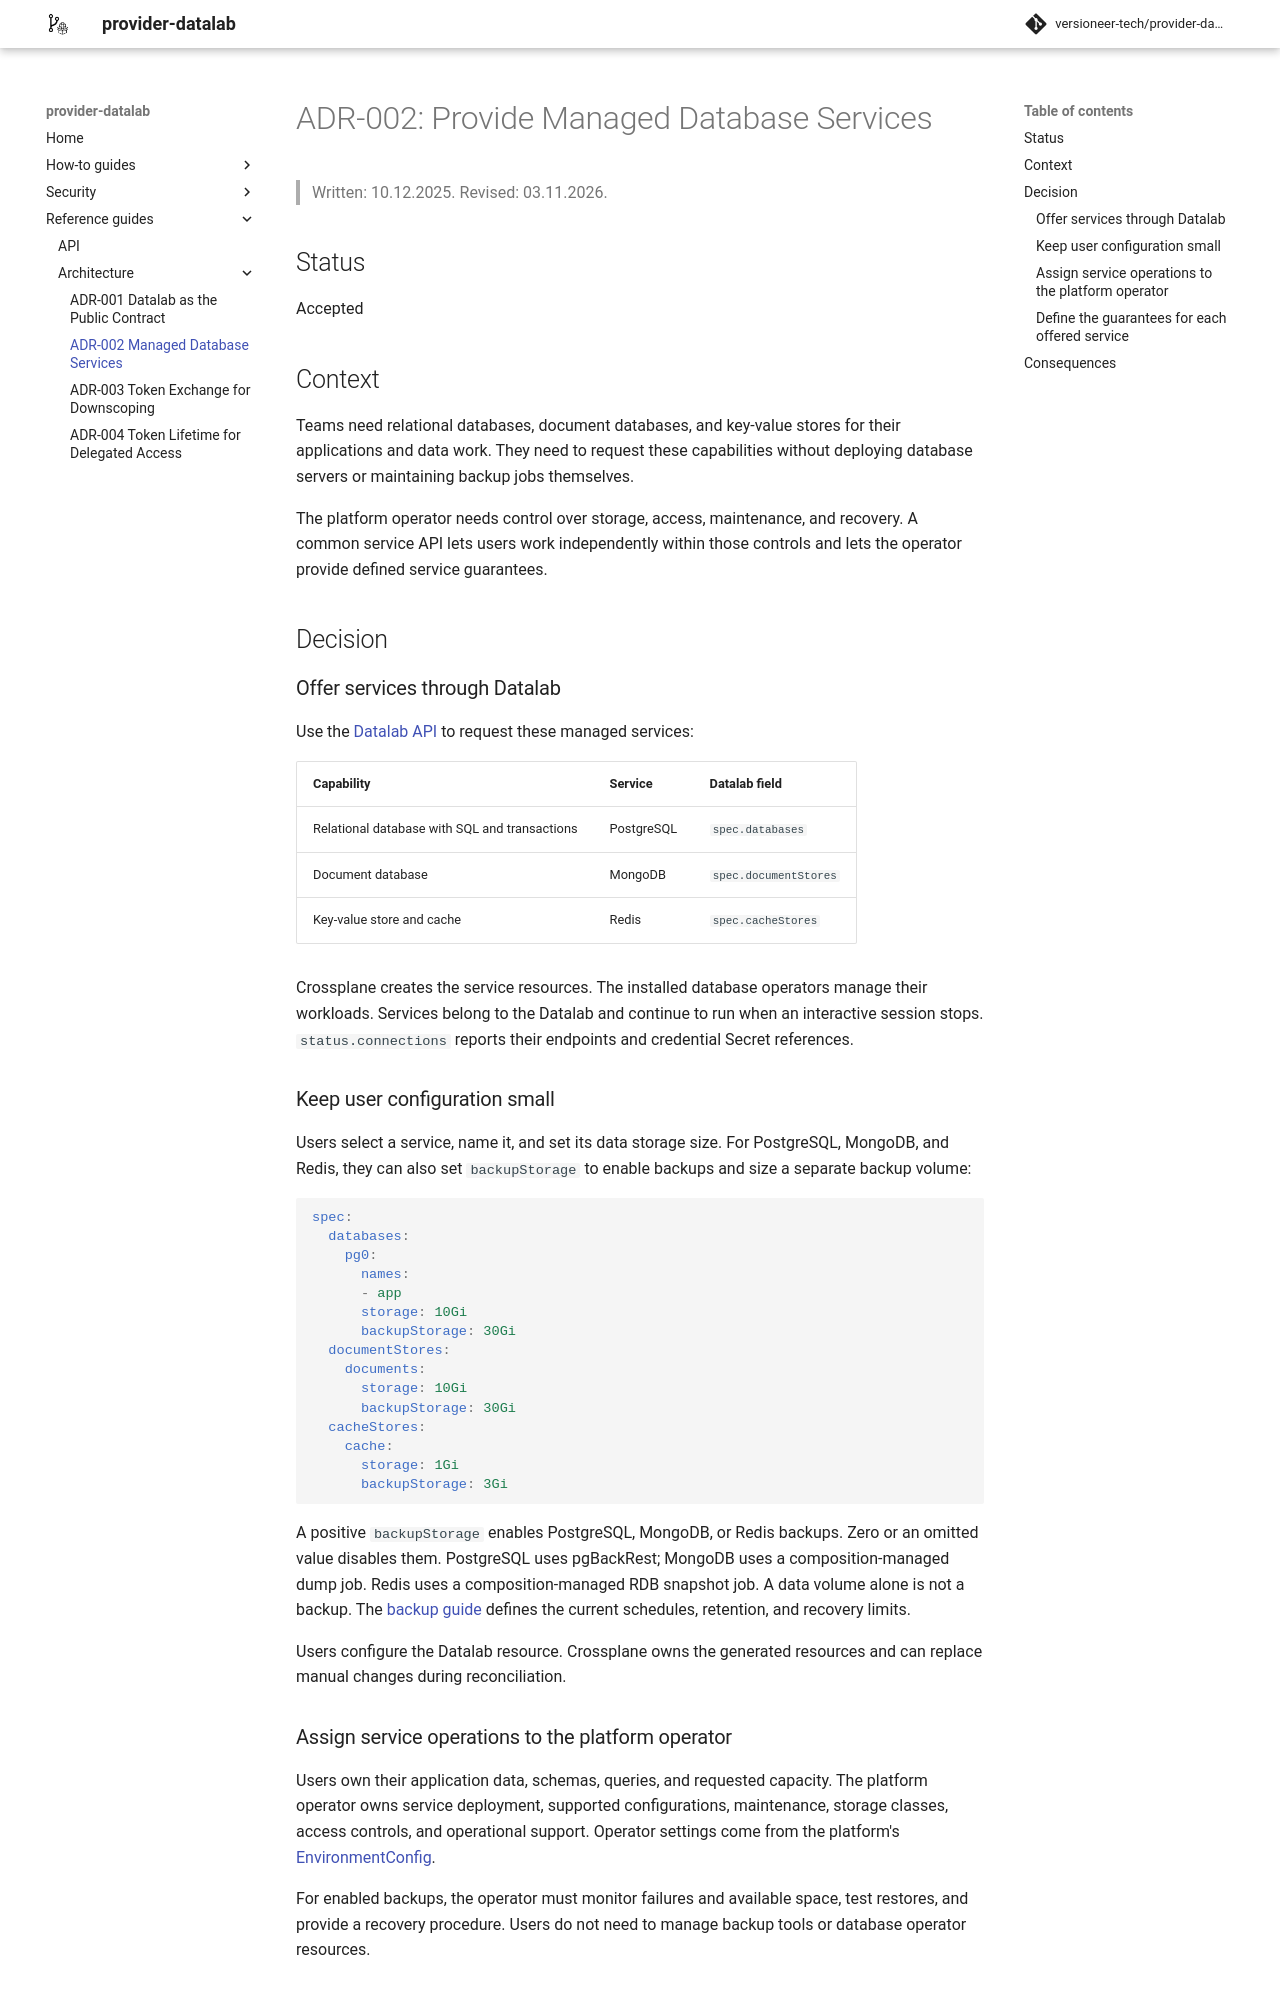

repository: versioneer-tech/provider-datalab · page: 0.12.4/architecture/0002-provide-managed-database-services/index.html · generator: mkdocs

# ADR-002: Provide Managed Database Services

> Written: 10.12.2025. Revised: 21.11.2026.

## Status

Accepted

## Context

Teams need databases and caches without managing their servers and backup
jobs. The platform operator controls storage, access, maintenance, and recovery.

## Decision

### Offer services through Datalab

Use the [Datalab API](0001-use-the-datalab-crd-as-the-workspace-contract.md)
to request these managed services:

| Capability | Service | Datalab field |
| --- | --- | --- |
| Relational database with SQL and transactions | PostgreSQL | `spec.databases` |
| Document database | MongoDB | `spec.documentStores` |
| Key-value store and cache | Redis | `spec.cacheStores` |

Crossplane creates the service resources. The installed database operators
manage their workloads. Services belong to the Datalab and continue to run
when an application stops. `status.connections` reports their endpoints
and credential Secret references.

### Keep user configuration small

Users select a service, name it, and set its data storage size. For PostgreSQL,
MongoDB, and Redis, they can also set `backupStorage` to enable backups and size a
separate backup volume.

A positive `backupStorage` enables PostgreSQL, MongoDB, or Redis backups. Zero or an
omitted value disables them. PostgreSQL uses pgBackRest; MongoDB uses a
composition-managed dump job. Redis uses a composition-managed RDB snapshot
job. A data volume alone is not a backup. The [backup guide](../how-to-guides/usage_concepts.md#backups)
defines the configuration examples, schedules, and retention.

Named application volumes use `spec.volumes`. Each entry creates a host PVC
and scheduled CSI `VolumeSnapshot` backups. These snapshots
have no backup volume size. Database backup tools remain responsible for
managed database recovery. See [Volumes](../how-to-guides/volumes.md).

Users configure the Datalab resource. Crossplane owns the generated resources
and can replace manual changes during reconciliation.

### Assign service operations to the platform operator

Users own their application data, schemas, queries, and requested capacity.
The platform operator owns service deployment, supported configurations,
upgrades, storage classes, access controls, and operational support. Operator
settings come from the platform's
[EnvironmentConfig](../how-to-guides/installation.md#runtime-and-service-defaults).

For enabled backups, the operator must monitor failures and available space,
test restores, and provide a recovery procedure. Users do not need to manage
backup tools or database operator resources.
